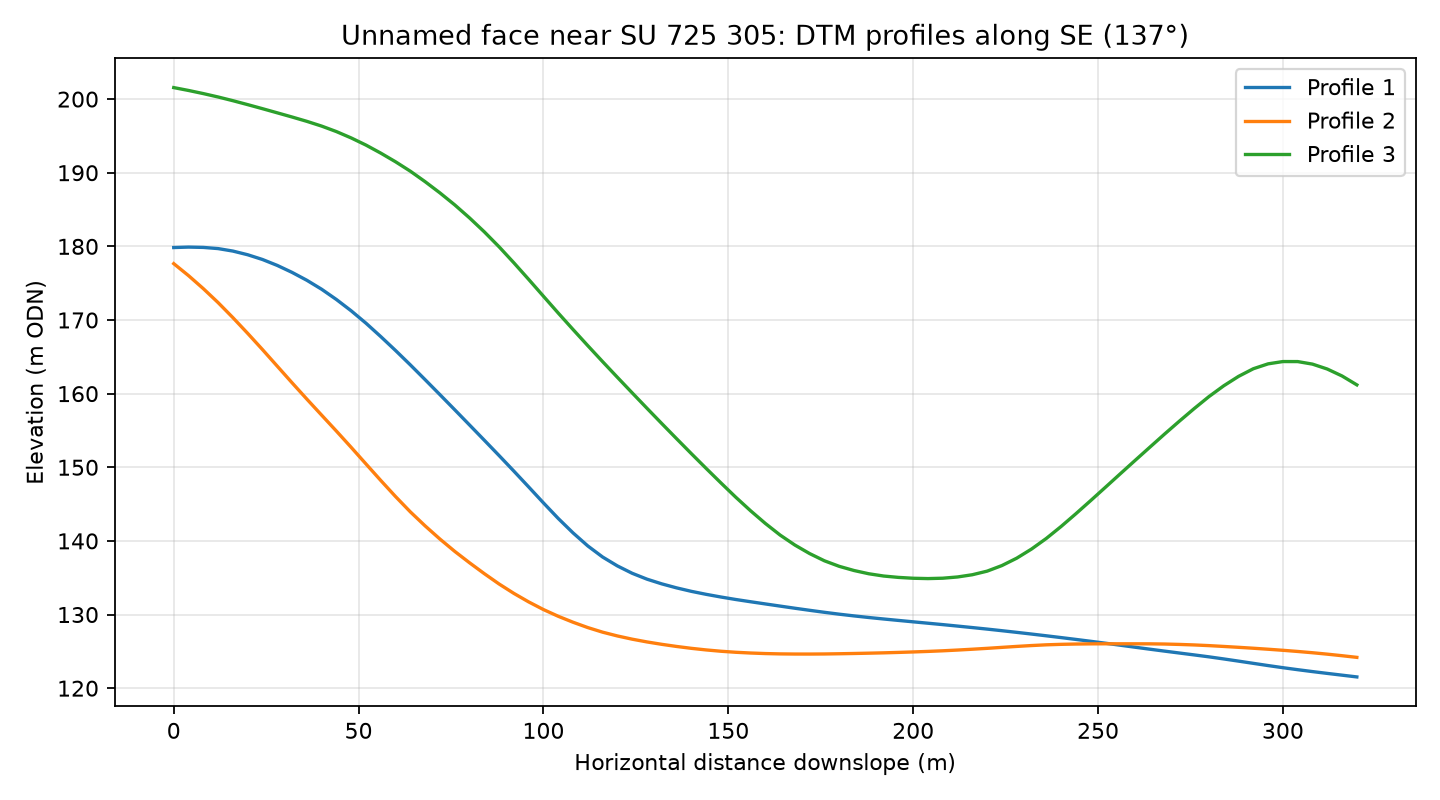

Source data for this figure (header and first rows):
profile, distance_m, elevation_m
1, 0.0, 179.8
1, 4.0, 179.9
1, 8.0, 179.9
1, 12.0, 179.7
1, 16.0, 179.4
1, 20.0, 178.9
1, 24.0, 178.2
1, 28.0, 177.4
1, 32.0, 176.5
1, 36.0, 175.4
1, 40.0, 174.2
1, 44.0, 172.8
1, 48.0, 171.2
1, 52.0, 169.6
1, 56.0, 167.7
1, 60.0, 165.9
1, 64.0, 163.9
1, 68.0, 161.9
1, 72.0, 159.9
1, 76.0, 157.8
1, 80.0, 155.7
1, 84.0, 153.7
1, 88.0, 151.6
1, 92.0, 149.5
1, 96.0, 147.3
1, 100.0, 145.2
1, 104.0, 143
1, 108.0, 141.1
1, 112.0, 139.3
1, 116.0, 137.8
1, 120.0, 136.6
1, 124.0, 135.6
1, 128.0, 134.8
1, 132.0, 134.2
1, 136.0, 133.6
1, 140.0, 133.2
1, 144.0, 132.7
1, 148.0, 132.4
1, 152.0, 132
1, 156.0, 131.7
1, 160.0, 131.4
1, 164.0, 131.1
1, 168.0, 130.9
1, 172.0, 130.6
1, 176.0, 130.3
1, 180.0, 130
1, 184.0, 129.8
1, 188.0, 129.6
1, 192.0, 129.4
1, 196.0, 129.2
1, 200.0, 129
1, 204.0, 128.8
1, 208.0, 128.6
1, 212.0, 128.4
1, 216.0, 128.2
1, 220.0, 128
1, 224.0, 127.8
1, 228.0, 127.6
1, 232.0, 127.4
1, 236.0, 127.1
... 183 more rows
